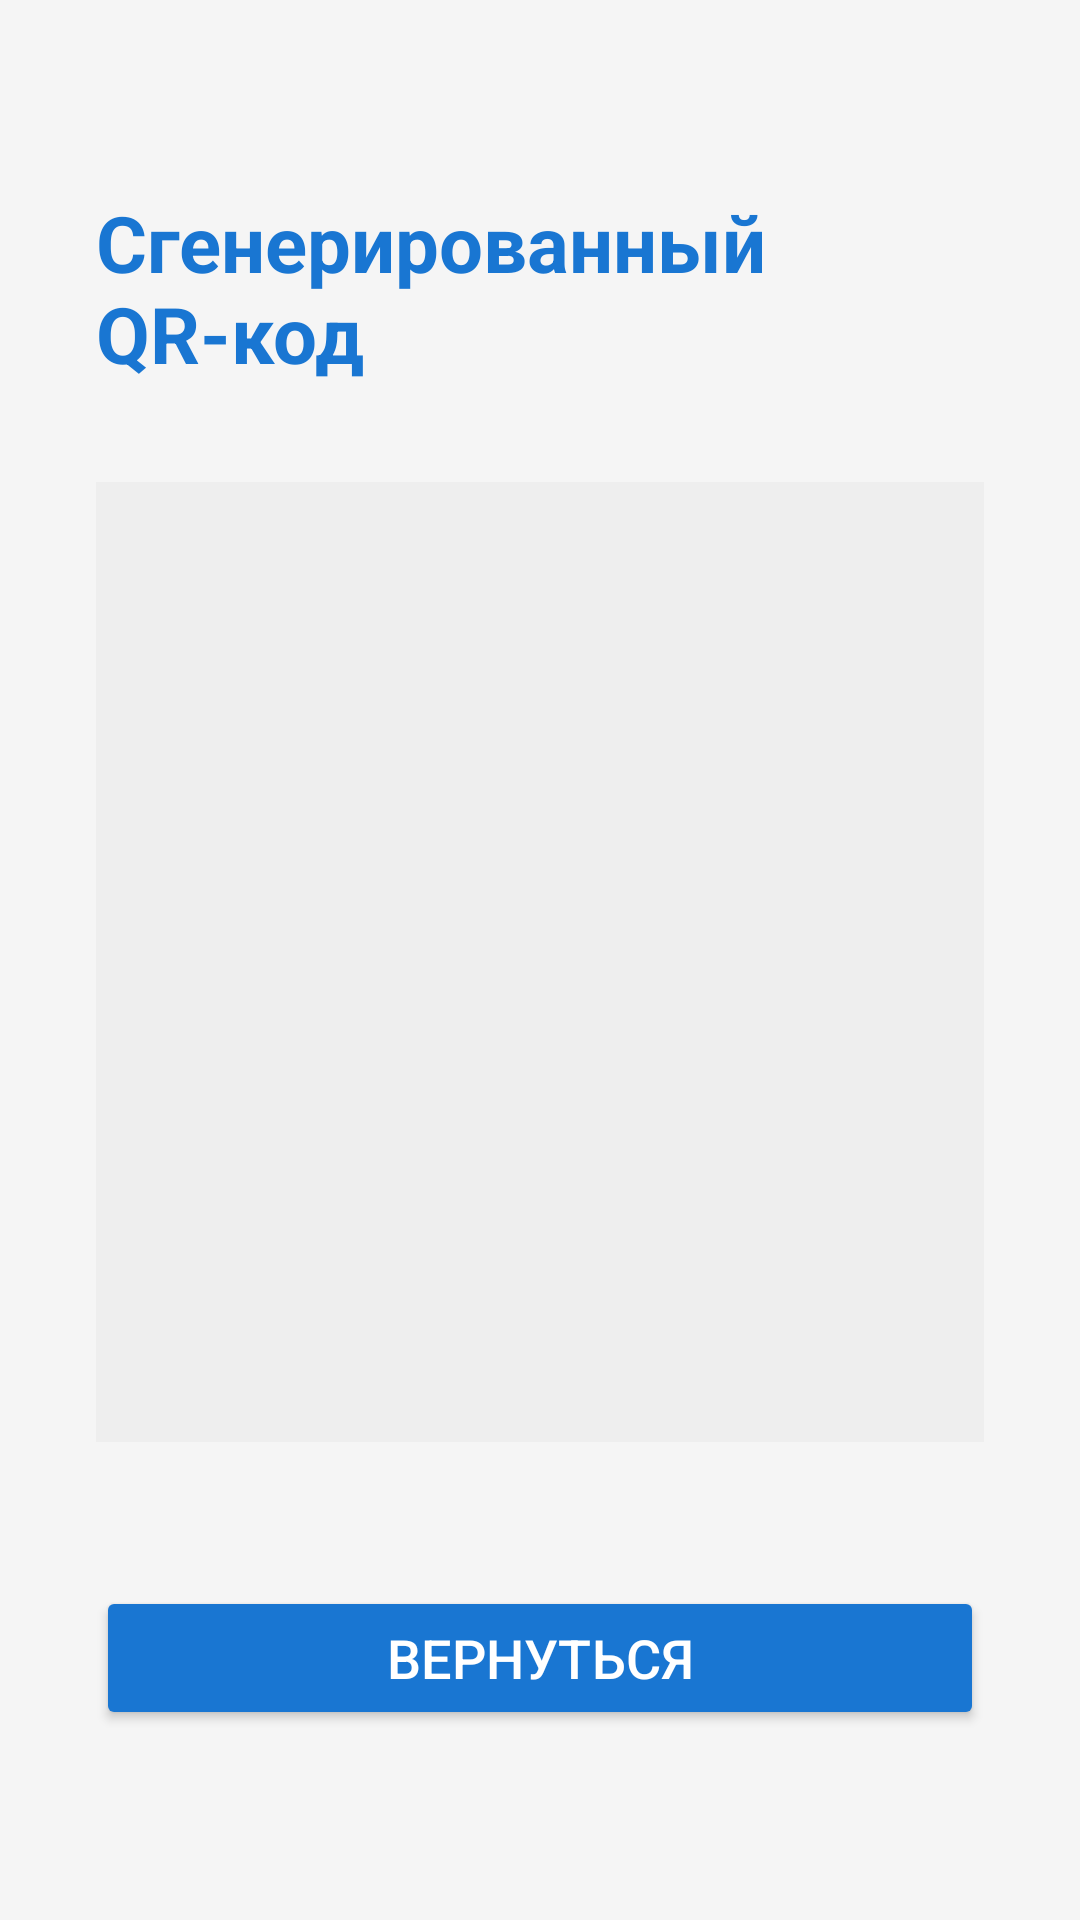

Android layout source for this screen:
<!-- AndroidManifest.xml: application theme Theme.InventoryQR -->
<!-- res/layout/activity_qr_display.xml -->
<?xml version="1.0" encoding="utf-8"?>
<LinearLayout xmlns:android="http://schemas.android.com/apk/res/android"
    android:layout_width="match_parent"
    android:layout_height="match_parent"
    android:orientation="vertical"
    android:gravity="center"
    android:padding="32dp"
    android:background="#F5F5F5">

    <TextView
        android:layout_width="wrap_content"
        android:layout_height="wrap_content"
        android:text="Сгенерированный QR-код"
        android:textSize="26sp"
        android:textStyle="bold"
        android:textColor="#1976D2"
        android:layout_marginBottom="32dp"/>

    <ImageView
        android:id="@+id/ivQRCode"
        android:layout_width="320dp"
        android:layout_height="320dp"
        android:scaleType="fitCenter"
        android:contentDescription="QR-код оборудования"
        android:background="#EEEEEE" />

    <Button
        android:id="@+id/btnBack"
        android:layout_width="match_parent"
        android:layout_height="wrap_content"
        android:text="Вернуться"
        android:textSize="18sp"
        android:backgroundTint="#1976D2"
        android:textColor="#FFFFFF"
        android:layout_marginTop="48dp"/>

</LinearLayout>
<!-- resources referenced by this layout -->
<resources>
  <style name="Theme.InventoryQR" parent="Base.Theme.InventoryQR" />
  <style name="Base.Theme.InventoryQR" parent="Theme.Material3.DayNight.NoActionBar">
          
          
      </style>
</resources>
